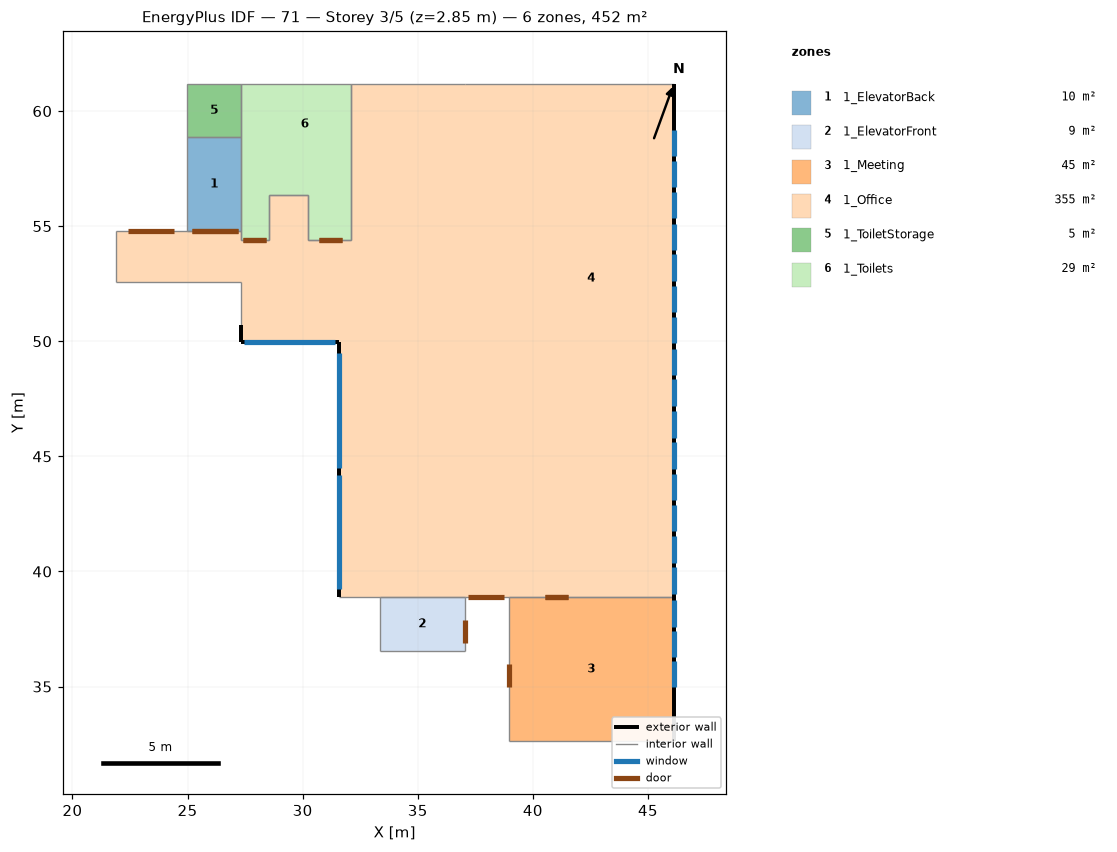
=== STOREY PLAN SPEC (per zone: floor XY polygon, exterior-wall plan segments, windows/doors) ===
zone 1: 1_ElevatorBack  (9.5 m²)
  floor: (27.32, 58.87) (27.32, 54.77) (24.99, 54.77) (24.99, 58.87)
  interior walls: 4
zone 2: 1_ElevatorFront  (8.6 m²)
  floor: (37.05, 38.87) (37.05, 36.56) (33.34, 36.56) (33.34, 38.87)
  interior walls: 4
zone 3: 1_Meeting  (44.7 m²)
  floor: (46.11, 38.87) (46.11, 32.63) (38.95, 32.63) (38.95, 38.87)
  exterior wall: (46.11, 32.63) – (46.11, 38.87)  [6.2 m]
    window: (46.11, 34.97) – (46.11, 36.12)  [1.8 m²]
    window: (46.11, 36.28) – (46.11, 37.43)  [1.8 m²]
    window: (46.11, 37.60) – (46.11, 38.75)  [1.8 m²]
  interior walls: 3
zone 4: 1_Office  (354.8 m²)
  floor: (30.24, 56.36) (30.24, 54.40) (31.58, 54.40) (31.58, 49.98) (27.32, 49.98) (27.32, 54.40) (28.54, 54.40) (28.54, 56.36)
  floor: (37.05, 55.04) (37.05, 49.61) (33.04, 49.61) (33.04, 55.04)
  floor: (38.95, 55.04) (38.95, 49.61) (37.05, 49.61) (37.05, 55.04)
  floor: (37.05, 61.18) (37.05, 55.04) (33.04, 55.04) (33.04, 61.18)
  floor: (38.95, 61.18) (38.95, 55.04) (37.05, 55.04) (37.05, 61.18)
  floor: (37.05, 49.61) (37.05, 44.29) (33.04, 44.29) (33.04, 49.61)
  floor: (38.95, 49.61) (38.95, 44.29) (37.05, 44.29) (37.05, 49.61)
  floor: (46.11, 61.18) (46.11, 44.29) (38.95, 44.29) (38.95, 61.18)
  floor: (33.04, 61.18) (33.04, 44.29) (37.05, 44.29) (37.05, 42.22) (31.58, 42.22) (31.58, 54.40) (32.11, 54.40) (32.11, 61.18)
  floor: (46.11, 44.29) (46.11, 38.87) (38.73, 38.87) (38.73, 42.22) (37.05, 42.22) (37.05, 44.29)
  floor: (37.05, 42.22) (37.05, 38.87) (31.58, 38.87) (31.58, 42.22)
  floor: (38.73, 42.22) (38.73, 38.87) (37.05, 38.87) (37.05, 42.22)
  floor: (27.32, 54.77) (27.32, 52.56) (21.88, 52.56) (21.88, 54.77)
  exterior wall: (31.58, 49.98) – (31.58, 38.87)  [11.1 m]
    window: (31.58, 49.48) – (31.58, 44.50)  [7.8 m²]
    window: (31.58, 44.21) – (31.58, 39.23)  [7.8 m²]
  exterior wall: (27.32, 49.98) – (31.58, 49.98)  [4.3 m]
    window: (27.46, 49.98) – (31.41, 49.98)  [6.1 m²]
  exterior wall: (27.32, 50.69) – (27.32, 49.98)  [0.7 m]
  exterior wall: (46.11, 38.87) – (46.11, 61.18)  [22.3 m]
    window: (46.11, 45.81) – (46.11, 46.96)  [1.8 m²]
    window: (46.11, 48.54) – (46.11, 49.68)  [1.8 m²]
    window: (46.11, 53.97) – (46.11, 55.12)  [1.8 m²]
    window: (46.11, 52.63) – (46.11, 53.77)  [1.8 m²]
    window: (46.11, 55.34) – (46.11, 56.49)  [1.8 m²]
    window: (46.11, 56.69) – (46.11, 57.83)  [1.8 m²]
    window: (46.11, 58.04) – (46.11, 59.18)  [1.8 m²]
    window: (46.11, 44.47) – (46.11, 45.62)  [1.8 m²]
    window: (46.11, 41.75) – (46.11, 42.90)  [1.8 m²]
    window: (46.11, 43.09) – (46.11, 44.24)  [1.8 m²]
    window: (46.11, 39.04) – (46.11, 40.18)  [1.8 m²]
    window: (46.11, 40.38) – (46.11, 41.52)  [1.8 m²]
    window: (46.11, 51.25) – (46.11, 52.40)  [1.8 m²]
    window: (46.11, 49.91) – (46.11, 51.06)  [1.8 m²]
    window: (46.11, 47.20) – (46.11, 48.34)  [1.8 m²]
  interior walls: 18
zone 5: 1_ToiletStorage  (5.4 m²)
  floor: (27.32, 61.18) (27.32, 58.87) (24.99, 58.87) (24.99, 61.18)
  interior walls: 4
zone 6: 1_Toilets  (29.2 m²)
  floor: (31.58, 57.80) (31.58, 54.40) (30.24, 54.40) (30.24, 56.36) (28.54, 56.36) (28.54, 54.40) (27.32, 54.40) (27.32, 57.80)
  floor: (31.58, 58.87) (31.58, 57.80) (27.32, 57.80) (27.32, 58.87)
  floor: (32.11, 61.18) (32.11, 54.40) (31.58, 54.40) (31.58, 58.87) (27.32, 58.87) (27.32, 61.18)
  interior walls: 10

=== DERIVED (storey summary) ===
Building: 71
Storey: 3 of 5  (floor level z = 2.85 m)
Storey gross floor area: 452.1 m²
Zones on this storey: 6
  - 1_ElevatorBack: floor 9.5 m²
  - 1_ElevatorFront: floor 8.6 m²
  - 1_Meeting: floor 44.7 m²; exterior wall 6.2 m (17.2 m²); 3 window(s) 5.4 m²; WWR 31.3%
  - 1_Office: floor 354.8 m²; exterior wall 38.4 m (105.6 m²); 18 window(s) 48.3 m²; WWR 45.7%
  - 1_ToiletStorage: floor 5.4 m²
  - 1_Toilets: floor 29.2 m²
Zone adjacency (shared interzone walls):
  - 1_ElevatorBack ↔ 1_Office
  - 1_ElevatorBack ↔ 1_ToiletStorage
  - 1_ElevatorBack ↔ 1_Toilets
  - 1_ElevatorFront ↔ 1_Office
  - 1_Meeting ↔ 1_Office
  - 1_Office ↔ 1_Toilets
  - 1_ToiletStorage ↔ 1_Toilets